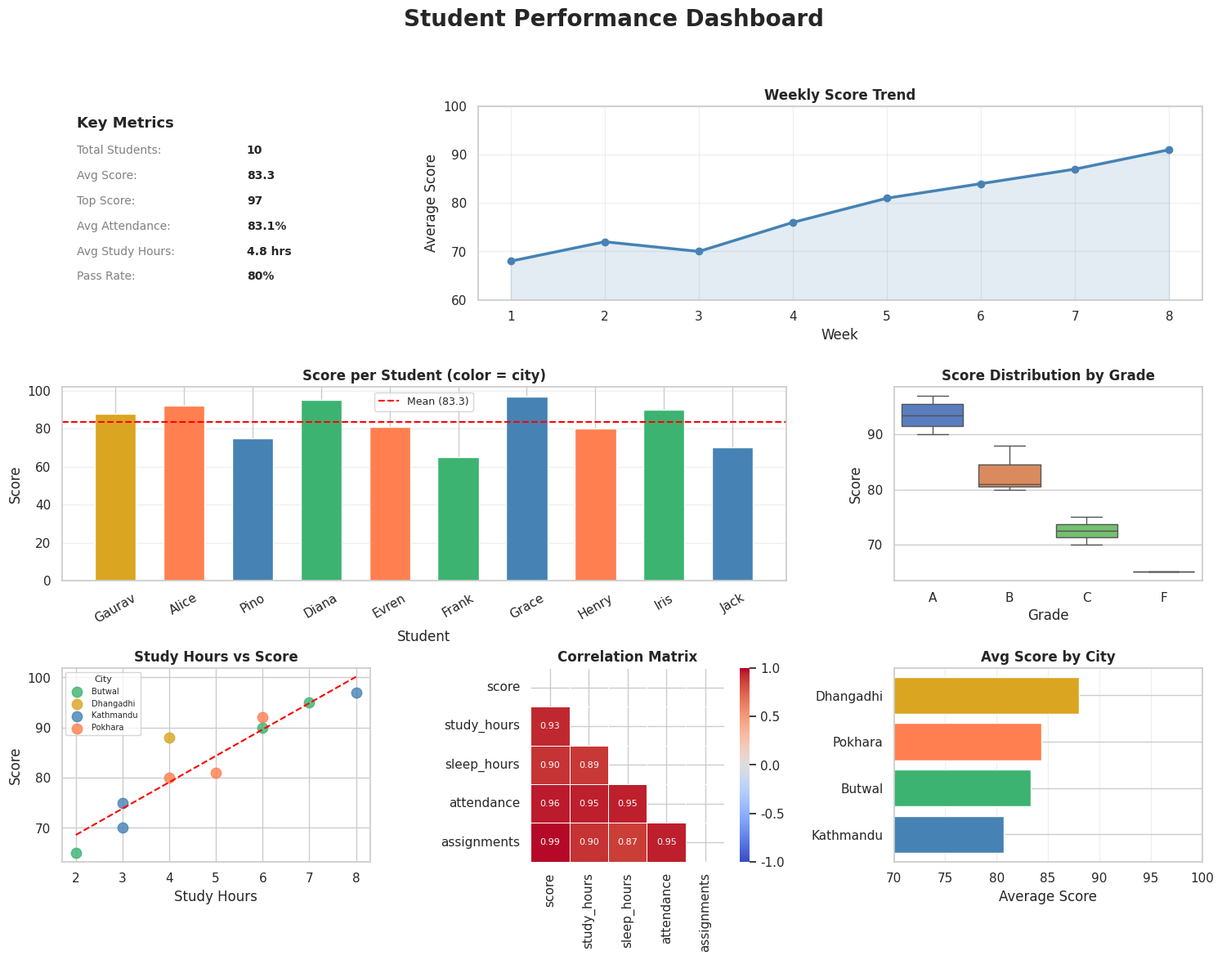

The script that saved this image:
import pandas as pd
import numpy as np
import matplotlib.pyplot as plt
import matplotlib.gridspec as gridspec
import seaborn as sns

sns.set_theme(style="whitegrid", palette="muted")

# FULL DATASET: combining everything we've built across Phase 3 and 4
students = pd.DataFrame({
    "name":        ["Gaurav", "Alice", "Pino", "Diana", "Evren",
                    "Frank", "Grace", "Henry", "Iris", "Jack"],
    "study_hours": [4, 6, 3, 7, 5, 2, 8, 4, 6, 3],
    "sleep_hours": [7, 6, 5, 8, 7, 4, 8, 6, 7, 5],
    "score":       [88, 92, 75, 95, 81, 65, 97, 80, 90, 70],
    "attendance":  [85, 90, 70, 95, 88, 60, 98, 82, 91, 72],
    "assignments": [9, 10, 7, 10, 8, 5, 10, 8, 9, 6],
    "city":        ["Dhangadhi", "Pokhara", "Kathmandu", "Butwal", "Pokhara",
                    "Butwal", "Kathmandu", "Pokhara", "Butwal", "Kathmandu"],
    "grade":       ["B", "A", "C", "A", "B", "F", "A", "B", "A", "C"]
})

weekly = pd.DataFrame({
    "week":          [1, 2, 3, 4, 5, 6, 7, 8],
    "average_score": [68, 72, 70, 76, 81, 84, 87, 91]
})

city_colors = {
    "Dhangadhi": "goldenrod",
    "Kathmandu": "steelblue",
    "Pokhara":   "coral",
    "Butwal":    "mediumseagreen"
}

# gridspec gives us fine-grained control over subplot layout.
# unlike plt.subplots() which creates a uniform grid, GridSpec
# lets panels span multiple rows or columns, useful for dashboards
# where some charts deserve more real estate than others.
# WHY THIS MATTERS: a real dashboard isn't a uniform grid,
# the most important chart usually gets more space.
fig = plt.figure(figsize=(18, 12))
fig.suptitle("Student Performance Dashboard", fontsize=20,
    fontweight="bold", y=0.98)

gs = gridspec.GridSpec(3, 3, figure=fig, hspace=0.45, wspace=0.35)

# ---- PANEL 1: KPI summary text (top left, spans 1 col) ----
# text panels are a standard dashboard element, showing key numbers
# at a glance before the viewer digs into the charts below.
ax_kpi = fig.add_subplot(gs[0, 0])
ax_kpi.axis("off")   # turn off axes lines and ticks, text only

kpis = [
    ("Total Students",  len(students)),
    ("Avg Score",       f"{students['score'].mean():.1f}"),
    ("Top Score",       students['score'].max()),
    ("Avg Attendance",  f"{students['attendance'].mean():.1f}%"),
    ("Avg Study Hours", f"{students['study_hours'].mean():.1f} hrs"),
    ("Pass Rate",       f"{(students['score'] >= 75).mean()*100:.0f}%"),
]

ax_kpi.text(0.05, 0.95, "Key Metrics", fontsize=13,
    fontweight="bold", transform=ax_kpi.transAxes, va="top")

for i, (label, value) in enumerate(kpis):
    ax_kpi.text(0.05, 0.80 - i * 0.13, f"{label}:", fontsize=10,
        color="gray", transform=ax_kpi.transAxes, va="top")
    ax_kpi.text(0.60, 0.80 - i * 0.13, str(value), fontsize=10,
        fontweight="bold", transform=ax_kpi.transAxes, va="top")

# ---- PANEL 2: weekly trend line (top middle, spans 2 cols) ----
ax_trend = fig.add_subplot(gs[0, 1:])   # spans columns 1 and 2

ax_trend.plot(weekly["week"], weekly["average_score"],
    marker="o", linewidth=2.5, color="steelblue", label="Avg Score")
ax_trend.fill_between(weekly["week"], weekly["average_score"],
    alpha=0.15, color="steelblue")   # shaded area under line, adds visual depth
ax_trend.set_title("Weekly Score Trend", fontweight="bold")
ax_trend.set_xlabel("Week")
ax_trend.set_ylabel("Average Score")
ax_trend.set_ylim(60, 100)
ax_trend.grid(True, alpha=0.3)

# ---- PANEL 3: bar chart — score per student (middle left, spans 2 cols) ----
ax_bar = fig.add_subplot(gs[1, :2])   # spans columns 0 and 1

colors = [city_colors[c] for c in students["city"]]
ax_bar.bar(students["name"], students["score"],
    color=colors, edgecolor="white", width=0.6)
ax_bar.axhline(y=students["score"].mean(),
    color="red", linestyle="--", linewidth=1.5,
    label=f"Mean ({students['score'].mean():.1f})")
ax_bar.set_title("Score per Student (color = city)", fontweight="bold")
ax_bar.set_xlabel("Student")
ax_bar.set_ylabel("Score")
ax_bar.legend(fontsize=9)
ax_bar.grid(axis="y", alpha=0.3)
ax_bar.tick_params(axis="x", rotation=30)

# ---- PANEL 4: box plot — distribution per grade (middle right) ----
ax_box = fig.add_subplot(gs[1, 2])

sns.boxplot(data=students, x="grade", y="score",
    palette="muted", order=["A", "B", "C", "F"], ax=ax_box)
ax_box.set_title("Score Distribution by Grade", fontweight="bold")
ax_box.set_xlabel("Grade")
ax_box.set_ylabel("Score")

# ---- PANEL 5: scatter plot — study hours vs score (bottom left) ----
ax_scatter = fig.add_subplot(gs[2, 0])

for city, group in students.groupby("city"):
    ax_scatter.scatter(group["study_hours"], group["score"],
        color=city_colors[city], s=80, alpha=0.8, label=city)

coeffs = np.polyfit(students["study_hours"], students["score"], 1)
x_line = np.linspace(students["study_hours"].min(),
                     students["study_hours"].max(), 100)
ax_scatter.plot(x_line, np.poly1d(coeffs)(x_line),
    color="red", linestyle="--", linewidth=1.5)
ax_scatter.set_title("Study Hours vs Score", fontweight="bold")
ax_scatter.set_xlabel("Study Hours")
ax_scatter.set_ylabel("Score")
ax_scatter.legend(fontsize=7, title="City", title_fontsize=8)

# ---- PANEL 6: heatmap — correlation matrix (bottom middle) ----
ax_heat = fig.add_subplot(gs[2, 1])

corr = students[["score", "study_hours", "sleep_hours",
                  "attendance", "assignments"]].corr()
mask = np.triu(np.ones_like(corr, dtype=bool))
sns.heatmap(corr, mask=mask, annot=True, fmt=".2f",
    cmap="coolwarm", vmin=-1, vmax=1,
    linewidths=0.5, square=True, ax=ax_heat,
    annot_kws={"size": 8})
ax_heat.set_title("Correlation Matrix", fontweight="bold")

# ---- PANEL 7: horizontal bar — city average score (bottom right) ----
ax_city = fig.add_subplot(gs[2, 2])

city_avg = students.groupby("city")["score"].mean().sort_values()
ax_city.barh(city_avg.index, city_avg.values,
    color=[city_colors[c] for c in city_avg.index],
    edgecolor="white")
ax_city.set_title("Avg Score by City", fontweight="bold")
ax_city.set_xlabel("Average Score")
ax_city.grid(axis="x", alpha=0.3)
ax_city.set_xlim(70, 100)

# export the full dashboard as a high-resolution PNG
plt.savefig("student_kpi_dashboard.png", dpi=150,
    bbox_inches="tight", facecolor="white")
print("Dashboard saved to student_kpi_dashboard.png")
plt.show()
